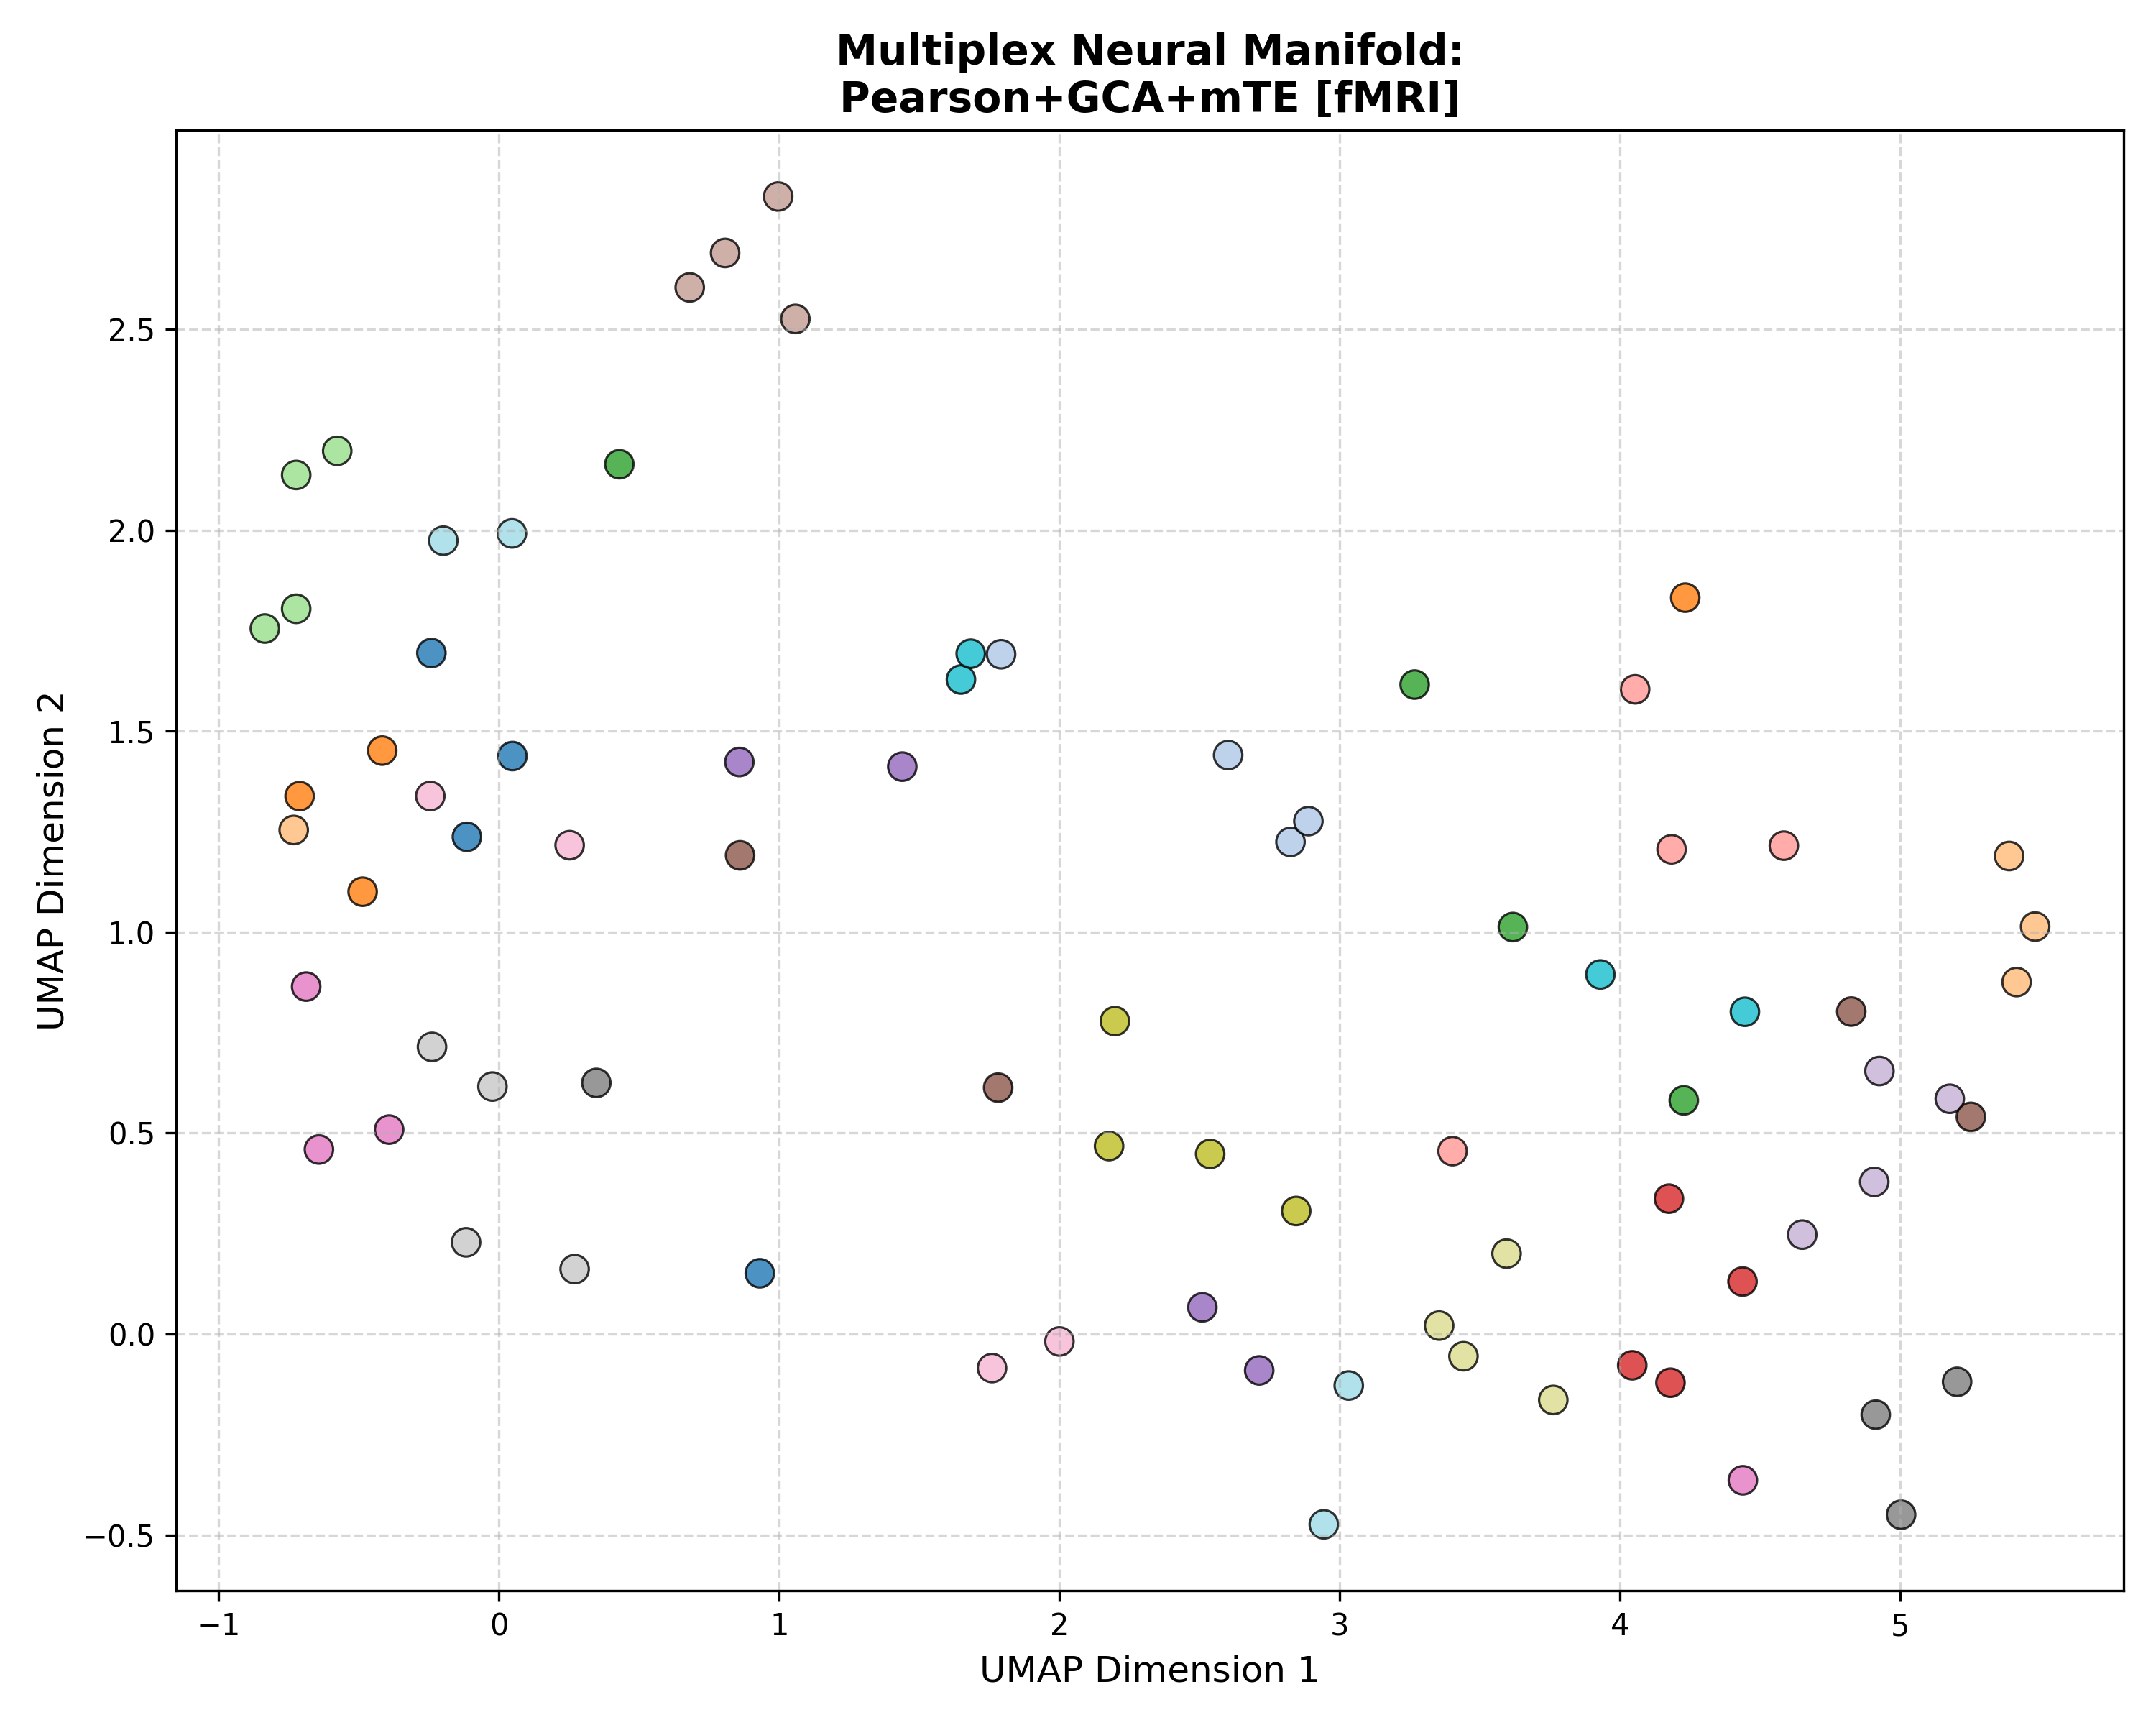

Source data for this figure (header and first rows):
Subject_ID, UMAP_Dimension_1, UMAP_Dimension_2, Analysis_Group
100307, 0.04764, 1.438, Pearson+GCA+mTE [fMRI]
100307, -0.1149, 1.237, Pearson+GCA+mTE [fMRI]
100307, 0.9302, 0.1513, Pearson+GCA+mTE [fMRI]
100307, -0.2416, 1.694, Pearson+GCA+mTE [fMRI]
102816, 2.824, 1.224, Pearson+GCA+mTE [fMRI]
102816, 2.888, 1.276, Pearson+GCA+mTE [fMRI]
102816, 1.791, 1.691, Pearson+GCA+mTE [fMRI]
102816, 2.601, 1.44, Pearson+GCA+mTE [fMRI]
106521, -0.417, 1.452, Pearson+GCA+mTE [fMRI]
106521, -0.7117, 1.338, Pearson+GCA+mTE [fMRI]
106521, -0.4869, 1.101, Pearson+GCA+mTE [fMRI]
106521, 4.232, 1.832, Pearson+GCA+mTE [fMRI]
108323, 5.388, 1.189, Pearson+GCA+mTE [fMRI]
108323, -0.7328, 1.254, Pearson+GCA+mTE [fMRI]
108323, 5.481, 1.014, Pearson+GCA+mTE [fMRI]
108323, 5.415, 0.8758, Pearson+GCA+mTE [fMRI]
109123, 3.267, 1.616, Pearson+GCA+mTE [fMRI]
109123, 0.429, 2.164, Pearson+GCA+mTE [fMRI]
109123, 3.617, 1.013, Pearson+GCA+mTE [fMRI]
109123, 4.227, 0.5814, Pearson+GCA+mTE [fMRI]
111514, -0.8359, 1.755, Pearson+GCA+mTE [fMRI]
111514, -0.724, 1.804, Pearson+GCA+mTE [fMRI]
111514, -0.5776, 2.197, Pearson+GCA+mTE [fMRI]
111514, -0.724, 2.137, Pearson+GCA+mTE [fMRI]
112920, 4.043, -0.07762, Pearson+GCA+mTE [fMRI]
112920, 4.437, 0.1307, Pearson+GCA+mTE [fMRI]
112920, 4.174, 0.337, Pearson+GCA+mTE [fMRI]
112920, 4.18, -0.121, Pearson+GCA+mTE [fMRI]
113922, 4.054, 1.604, Pearson+GCA+mTE [fMRI]
113922, 3.402, 0.4552, Pearson+GCA+mTE [fMRI]
113922, 4.184, 1.206, Pearson+GCA+mTE [fMRI]
113922, 4.584, 1.215, Pearson+GCA+mTE [fMRI]
116726, 0.8573, 1.423, Pearson+GCA+mTE [fMRI]
116726, 1.439, 1.412, Pearson+GCA+mTE [fMRI]
116726, 2.712, -0.09039, Pearson+GCA+mTE [fMRI]
116726, 2.509, 0.06652, Pearson+GCA+mTE [fMRI]
133019, 4.925, 0.6545, Pearson+GCA+mTE [fMRI]
133019, 5.176, 0.5854, Pearson+GCA+mTE [fMRI]
133019, 4.65, 0.2474, Pearson+GCA+mTE [fMRI]
133019, 4.907, 0.3786, Pearson+GCA+mTE [fMRI]
146129, 5.252, 0.5404, Pearson+GCA+mTE [fMRI]
146129, 4.825, 0.8024, Pearson+GCA+mTE [fMRI]
146129, 0.8598, 1.191, Pearson+GCA+mTE [fMRI]
146129, 1.781, 0.6131, Pearson+GCA+mTE [fMRI]
149741, 1.057, 2.526, Pearson+GCA+mTE [fMRI]
149741, 0.8064, 2.69, Pearson+GCA+mTE [fMRI]
149741, 0.6801, 2.604, Pearson+GCA+mTE [fMRI]
149741, 0.9958, 2.83, Pearson+GCA+mTE [fMRI]
156334, 4.438, -0.3637, Pearson+GCA+mTE [fMRI]
156334, -0.6429, 0.4593, Pearson+GCA+mTE [fMRI]
156334, -0.3923, 0.5087, Pearson+GCA+mTE [fMRI]
156334, -0.6884, 0.8645, Pearson+GCA+mTE [fMRI]
158136, 1.759, -0.08453, Pearson+GCA+mTE [fMRI]
158136, 1.999, -0.01838, Pearson+GCA+mTE [fMRI]
158136, -0.2456, 1.339, Pearson+GCA+mTE [fMRI]
158136, 0.2517, 1.216, Pearson+GCA+mTE [fMRI]
162026, 4.912, -0.2005, Pearson+GCA+mTE [fMRI]
162026, 5.202, -0.1188, Pearson+GCA+mTE [fMRI]
162026, 5.002, -0.4494, Pearson+GCA+mTE [fMRI]
162026, 0.3469, 0.6249, Pearson+GCA+mTE [fMRI]
... 20 more rows
